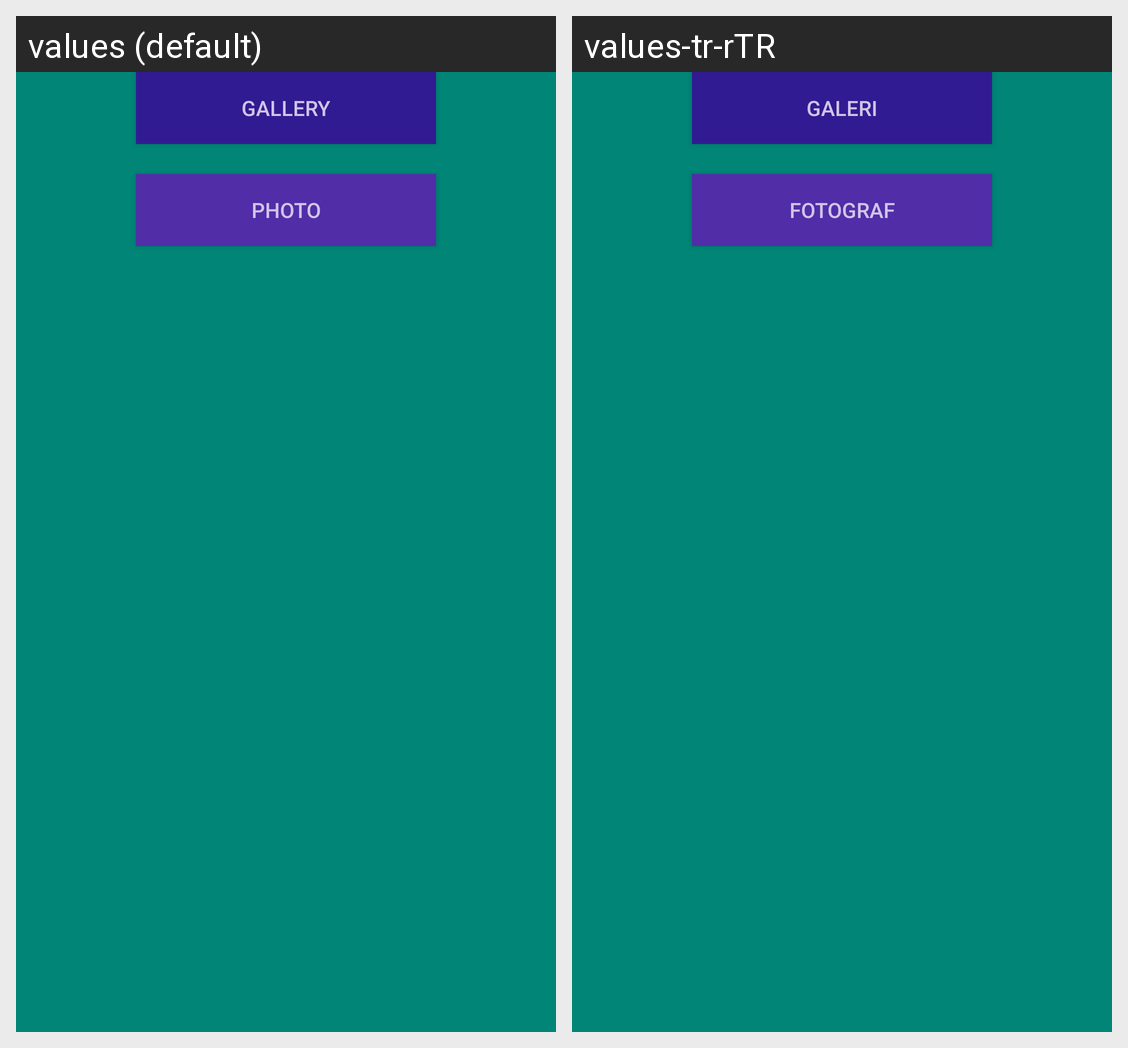

For this localized Android screen grid, give each drawn string resource with its value in every locale shown.
Android screen res/layout/custom_dialog_box.xml rendered under 2 locales, left to right: values (default), values-tr-rTR. Device: Nexus 5 (rendered at 1080×1920; each locale shown at half size, 540×960, under a caption strip naming it); theme AppTheme.
Strings drawn on this screen, with the default value and each locale's value (text and hints the layout hard-codes, and strings that could not be matched under every locale, appear in the picture but are not listed):

choose_gallery
  values: Gallery
  values-tr-rTR: Galeri

choose_camera
  values: Photo
  values-tr-rTR: Fotograf
